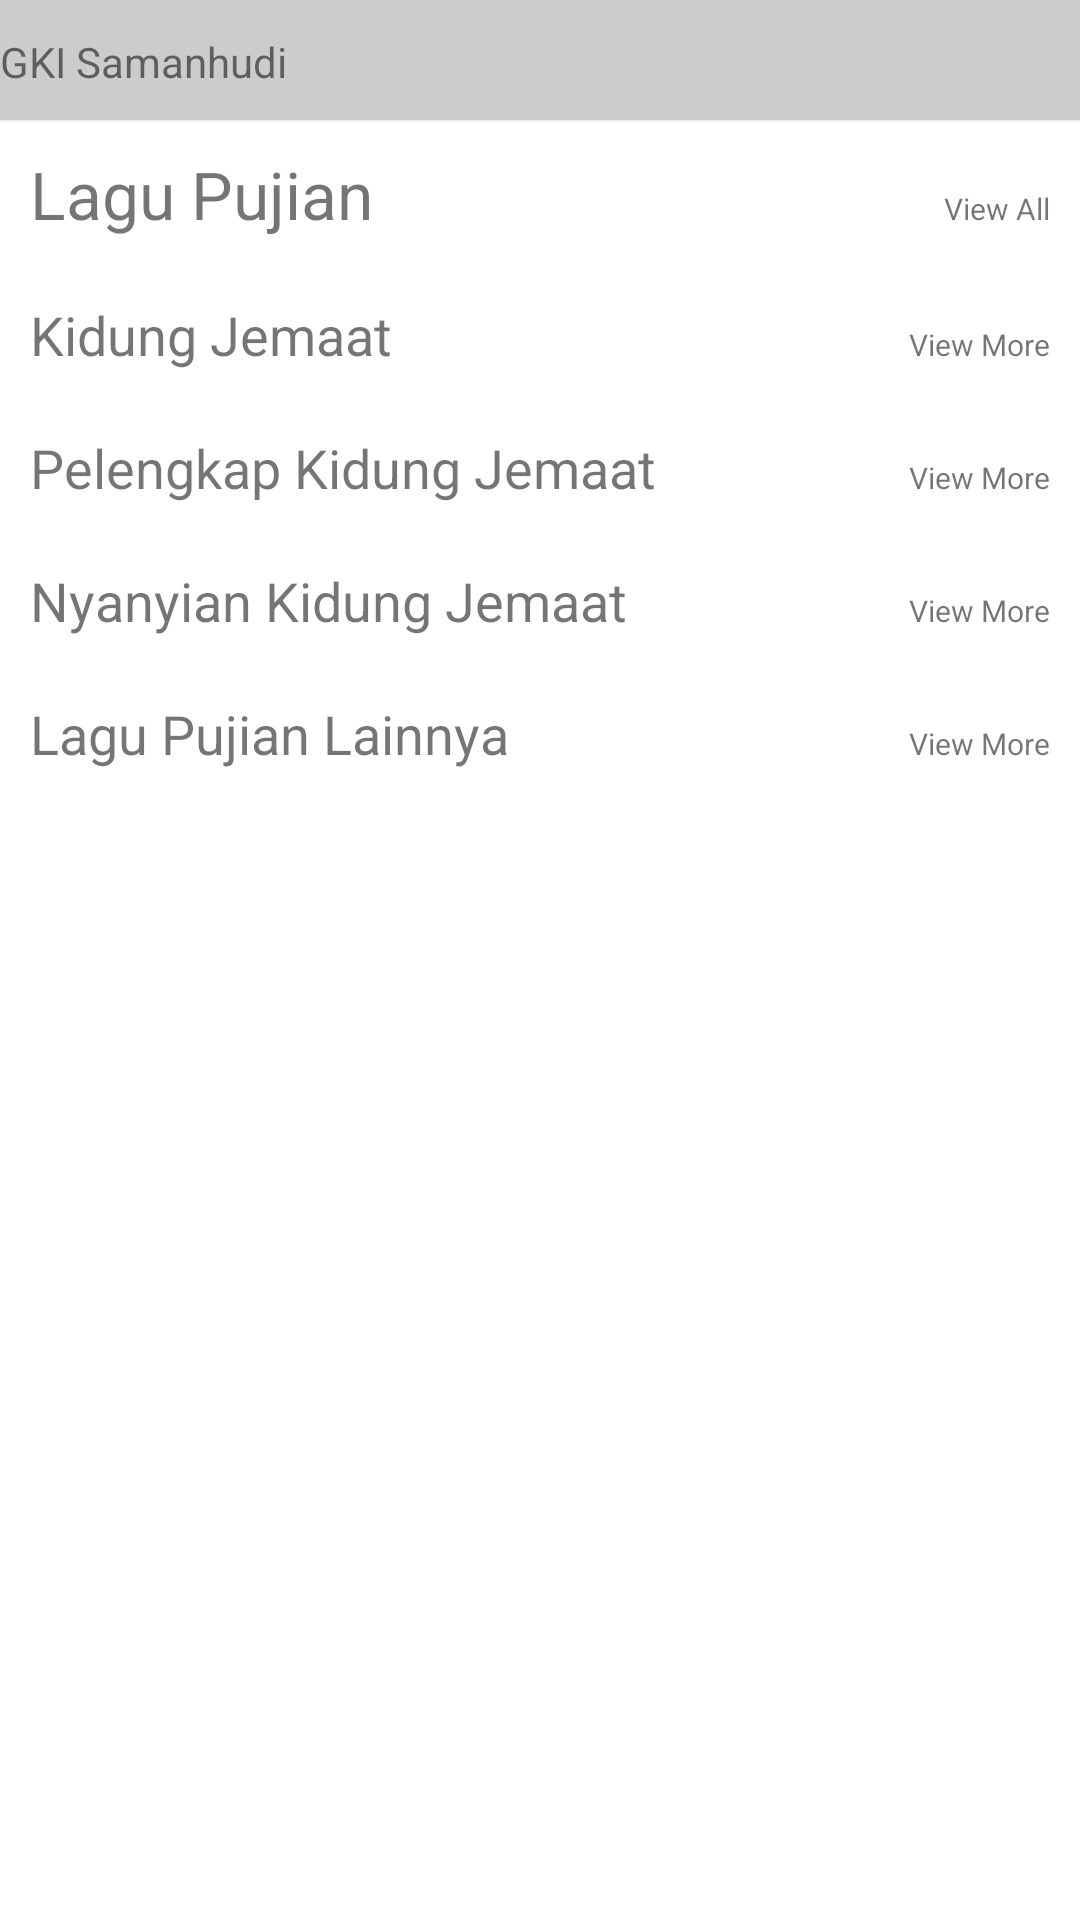

Layout XML and referenced resources for this Android screen:
<!-- AndroidManifest.xml: application theme Theme.MusicPlayer -->
<!-- res/layout/activity_main.xml -->
<?xml version="1.0" encoding="utf-8"?>
<LinearLayout xmlns:android="http://schemas.android.com/apk/res/android"
    xmlns:tools="http://schemas.android.com/tools"
    xmlns:app="http://schemas.android.com/apk/res-auto"
    android:layout_width="match_parent"
    android:layout_height="match_parent"
    android:orientation="vertical"
    tools:context=".MainActivity">

    <androidx.constraintlayout.widget.ConstraintLayout
        android:id="@+id/constraintLayout"
        android:background="#CCC"
        android:layout_width="fill_parent"
        android:layout_height="40.0dip"
        android:elevation="1.0dip">

        <TextView
            android:id="@+id/ivmaintitle"
            android:layout_width="160.0dip"
            android:layout_height="18.0dip"
            android:layout_marginTop="11.0dip"
            android:src="@mipmap/ic_launcher"
            app:tint="@color/design_default_color_primary"
            android:layout_alignParentLeft="true"
            app:layout_constraintTop_toTopOf="parent"
            android:text="GKI Samanhudi"
            tools:ignore="MissingConstraints" />
    </androidx.constraintlayout.widget.ConstraintLayout>

    <LinearLayout
        android:layout_width="match_parent"
        android:layout_height="0dp"
        android:orientation="vertical"
        android:layout_weight="1">

    <androidx.core.widget.NestedScrollView
        android:layout_width="match_parent"
        android:layout_height="match_parent">


        <LinearLayout
            android:layout_width="match_parent"
            android:layout_height="match_parent"
            android:orientation="vertical">

            <LinearLayout
                android:layout_width="match_parent"
                android:layout_height="wrap_content"
                android:orientation="horizontal">

                <TextView
                    android:id="@+id/header"
                    android:layout_width="wrap_content"
                    android:layout_height="wrap_content"
                    android:layout_margin="10dp"
                    android:text="Lagu Pujian"
                    android:textSize="22sp" />

                <Space
                    android:layout_width="0dp"
                    android:layout_height="0dp"
                    android:layout_weight="1"/>

                <TextView
                    android:id="@+id/toMusicList"
                    android:layout_width="wrap_content"
                    android:layout_height="wrap_content"
                    android:layout_margin="10dp"
                    android:text="View All"
                    android:textSize="10sp"
                    android:onClick="toMusicList"/>

            </LinearLayout>

            <LinearLayout
                android:layout_width="match_parent"
                android:layout_height="wrap_content"
                android:orientation="horizontal">

                <TextView
                    android:id="@+id/textView"
                    android:layout_width="wrap_content"
                    android:layout_height="wrap_content"
                    android:layout_margin="10dp"
                    android:text="Kidung Jemaat"
                    android:textSize="18sp" />

                <Space
                    android:layout_width="0dp"
                    android:layout_height="0dp"
                    android:layout_weight="1"/>

                <TextView
                    android:id="@+id/toMusicList2"
                    android:layout_width="wrap_content"
                    android:layout_height="wrap_content"
                    android:layout_margin="10dp"
                    android:text="View More"
                    android:textSize="10sp"
                    android:onClick="toKjList"/>

            </LinearLayout>


            <androidx.recyclerview.widget.RecyclerView
                android:id="@+id/laguRecycler"
                android:layout_width="match_parent"
                android:layout_height="wrap_content"
                android:orientation="horizontal">

            </androidx.recyclerview.widget.RecyclerView>

            <LinearLayout
                android:layout_width="match_parent"
                android:layout_height="wrap_content"
                android:orientation="horizontal">

                <TextView
                    android:id="@+id/textView3"
                    android:layout_width="wrap_content"
                    android:layout_height="wrap_content"
                    android:layout_margin="10dp"
                    android:text="Pelengkap Kidung Jemaat"
                    android:textSize="18sp" />

                <Space
                    android:layout_width="0dp"
                    android:layout_height="0dp"
                    android:layout_weight="1"/>

                <TextView
                    android:id="@+id/toMusicList3"
                    android:layout_width="wrap_content"
                    android:layout_height="wrap_content"
                    android:layout_margin="10dp"
                    android:text="View More"
                    android:textSize="10sp"
                    android:onClick="toPkjList"/>

            </LinearLayout>

            <androidx.recyclerview.widget.RecyclerView
                android:id="@+id/pkjRecycler"
                android:layout_width="match_parent"
                android:layout_height="wrap_content"
                android:orientation="horizontal">

            </androidx.recyclerview.widget.RecyclerView>

            <LinearLayout
                android:layout_width="match_parent"
                android:layout_height="wrap_content"
                android:orientation="horizontal">

                <TextView
                    android:id="@+id/textView4"
                    android:layout_width="wrap_content"
                    android:layout_height="wrap_content"
                    android:layout_margin="10dp"
                    android:text="Nyanyian Kidung Jemaat"
                    android:textSize="18sp" />

                <Space
                    android:layout_width="0dp"
                    android:layout_height="0dp"
                    android:layout_weight="1"/>

                <TextView
                    android:id="@+id/toMusicList4"
                    android:layout_width="wrap_content"
                    android:layout_height="wrap_content"
                    android:layout_margin="10dp"
                    android:text="View More"
                    android:textSize="10sp"
                    android:onClick="toNkbList"/>

            </LinearLayout>

            <androidx.recyclerview.widget.RecyclerView
                android:id="@+id/nkbRecycler"
                android:layout_width="match_parent"
                android:layout_height="wrap_content"
                android:orientation="horizontal">

            </androidx.recyclerview.widget.RecyclerView>

            <LinearLayout
                android:layout_width="match_parent"
                android:layout_height="wrap_content"
                android:orientation="horizontal">

                <TextView
                    android:id="@+id/textView5"
                    android:layout_width="wrap_content"
                    android:layout_height="wrap_content"
                    android:layout_margin="10dp"
                    android:text="Lagu Pujian Lainnya"
                    android:textSize="18sp" />

                <Space
                    android:layout_width="0dp"
                    android:layout_height="0dp"
                    android:layout_weight="1"/>

                <TextView
                    android:id="@+id/toMusicList5"
                    android:layout_width="wrap_content"
                    android:layout_height="wrap_content"
                    android:layout_margin="10dp"
                    android:text="View More"
                    android:textSize="10sp"
                    android:onClick="toLplList"/>

            </LinearLayout>

            <androidx.recyclerview.widget.RecyclerView
                android:id="@+id/lplRecycler"
                android:layout_width="match_parent"
                android:layout_height="wrap_content"
                android:orientation="horizontal">

            </androidx.recyclerview.widget.RecyclerView>
        </LinearLayout>

    </androidx.core.widget.NestedScrollView>

    </LinearLayout>
    <include layout="@layout/footer"
        android:id="@+id/footer"
        android:visibility="gone"/>

</LinearLayout>
<!-- res/layout/footer.xml (included above) -->
<?xml version="1.0" encoding="utf-8"?>

<LinearLayout xmlns:android="http://schemas.android.com/apk/res/android"
    android:id="@+id/player"
    android:layout_width="match_parent"
    android:layout_height="64dp"
    android:orientation="horizontal"
    android:onClick="goToPlayer">

    <ImageView android:id="@+id/image"
        android:layout_width="64dp"
        android:layout_height="64dp"
        android:layout_gravity="center"
        android:layout_marginEnd="10dp" />
    <LinearLayout
        android:layout_width="0dp"
        android:layout_height="wrap_content"
        android:orientation="vertical"
        android:layout_gravity="center"
        android:layout_weight="1">

        <TextView android:id="@+id/title"
            android:layout_width="match_parent"
            android:layout_height="wrap_content"
            android:singleLine="true"
            android:paddingBottom="2dp"
            style="@style/TextAppearance.Compat.Notification.Title" />

        <TextView android:id="@+id/info"
            android:layout_width="match_parent"
            android:layout_height="wrap_content"
            android:singleLine="true"
            android:paddingTop="2dp"
            style="@style/TextAppearance.Compat.Notification" />

    </LinearLayout>
    <ImageView
        android:id="@+id/prev"
        android:layout_width="45dp"
        android:layout_height="45dp"
        android:layout_gravity="center"
        android:src="@drawable/ic_back"
        android:contentDescription="Previous"
        android:onClick="back"/>
    <ImageView
        android:id="@+id/action"
        android:layout_width="45dp"
        android:layout_height="45dp"
        android:layout_gravity="center"
        android:src="@drawable/ic_stat_name"
        android:contentDescription="Play/Pause"
        android:onClick="musicPlayHandler" />
    <ImageView
        android:id="@+id/next"
        android:layout_width="45dp"
        android:layout_height="45dp"
        android:layout_gravity="center"
        android:src="@drawable/ic_forward"
        android:contentDescription="Next"
        android:onClick="next"/>

</LinearLayout>
<!-- resources referenced by this layout -->
<resources>
  <!-- drawable ic_back (drawable-anydpi-v24) -->
  <vector xmlns:android="http://schemas.android.com/apk/res/android"
      android:width="24dp"
      android:height="24dp"
      android:viewportWidth="24"
      android:viewportHeight="24"
      android:tint="@color/black">
      <group
          android:scaleX="0.92"
          android:scaleY="0.92"
          android:translateX="0.96"
          android:translateY="0.96">
          <path
              android:fillColor="@android:color/black"
              android:pathData="M15.41,16.59L10.83,12l4.58,-4.59L14,6l-6,6 6,6 1.41,-1.41z" />
      </group>
  </vector>
  <!-- drawable ic_forward (drawable-anydpi-v24) -->
  <vector xmlns:android="http://schemas.android.com/apk/res/android"
      android:width="24dp"
      android:height="24dp"
      android:viewportWidth="24"
      android:viewportHeight="24"
      android:tint="@color/black">
      <group
          android:scaleX="0.92"
          android:scaleY="0.92"
          android:translateX="0.96"
          android:translateY="0.96">
          <path
              android:fillColor="@android:color/black"
              android:pathData="M8.59,16.59L13.17,12 8.59,7.41 10,6l6,6 -6,6 -1.41,-1.41z" />
      </group>
  </vector>
  <!-- drawable ic_stat_name (drawable-anydpi-v24) -->
  <vector xmlns:android="http://schemas.android.com/apk/res/android"
      android:width="24dp"
      android:height="24dp"
      android:viewportWidth="24"
      android:viewportHeight="24"
      android:tint="@color/black">
      <group
          android:scaleX="0.92"
          android:scaleY="0.92"
          android:translateX="0.96"
          android:translateY="0.96">
          <path
              android:fillColor="@android:color/black"
              android:pathData="M8,5v14l11,-7z" />
      </group>
  </vector>
  <style name="Theme.MusicPlayer" parent="Theme.MaterialComponents.Light.NoActionBar">
          
          <item name="colorPrimary">@color/purple_500</item>
          <item name="colorPrimaryVariant">@color/purple_700</item>
          <item name="colorOnPrimary">@color/white</item>
          
          <item name="colorSecondary">@color/teal_200</item>
          <item name="colorSecondaryVariant">@color/teal_700</item>
          <item name="colorOnSecondary">@color/black</item>
          
          <item name="android:statusBarColor" tools:targetApi="l">?attr/colorPrimaryVariant</item>
          
      </style>
  <!-- not gathered from this repository: default colours our renderer supplied (Android Studio template values) -->
  <color name="purple_500">#FF6200EE</color>
  <color name="purple_700">#FF3700B3</color>
  <color name="teal_200">#FF03DAC5</color>
  <color name="teal_700">#FF018786</color>
  <color name="black">#FF000000</color>
  <color name="white">#FFFFFFFF</color>
</resources>
